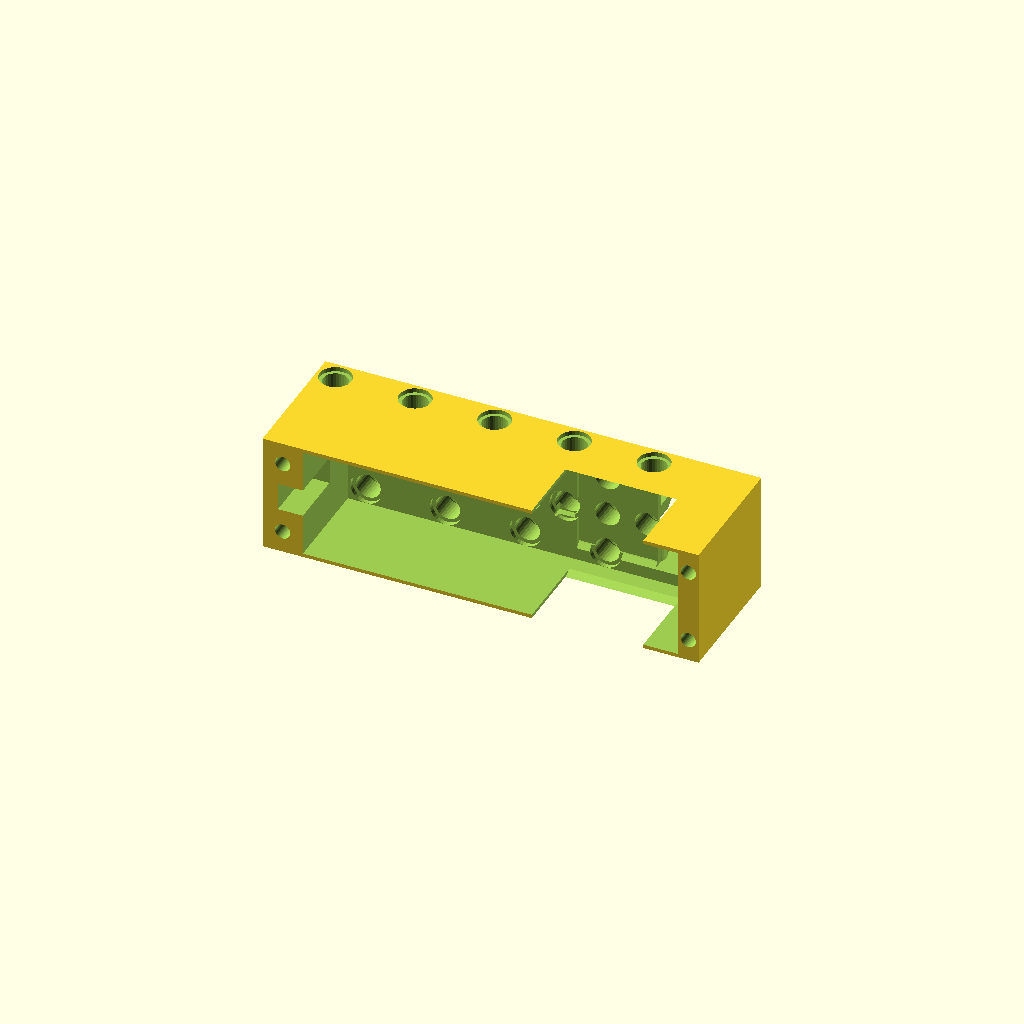
Cell 1: rendered with the file's own defaults.
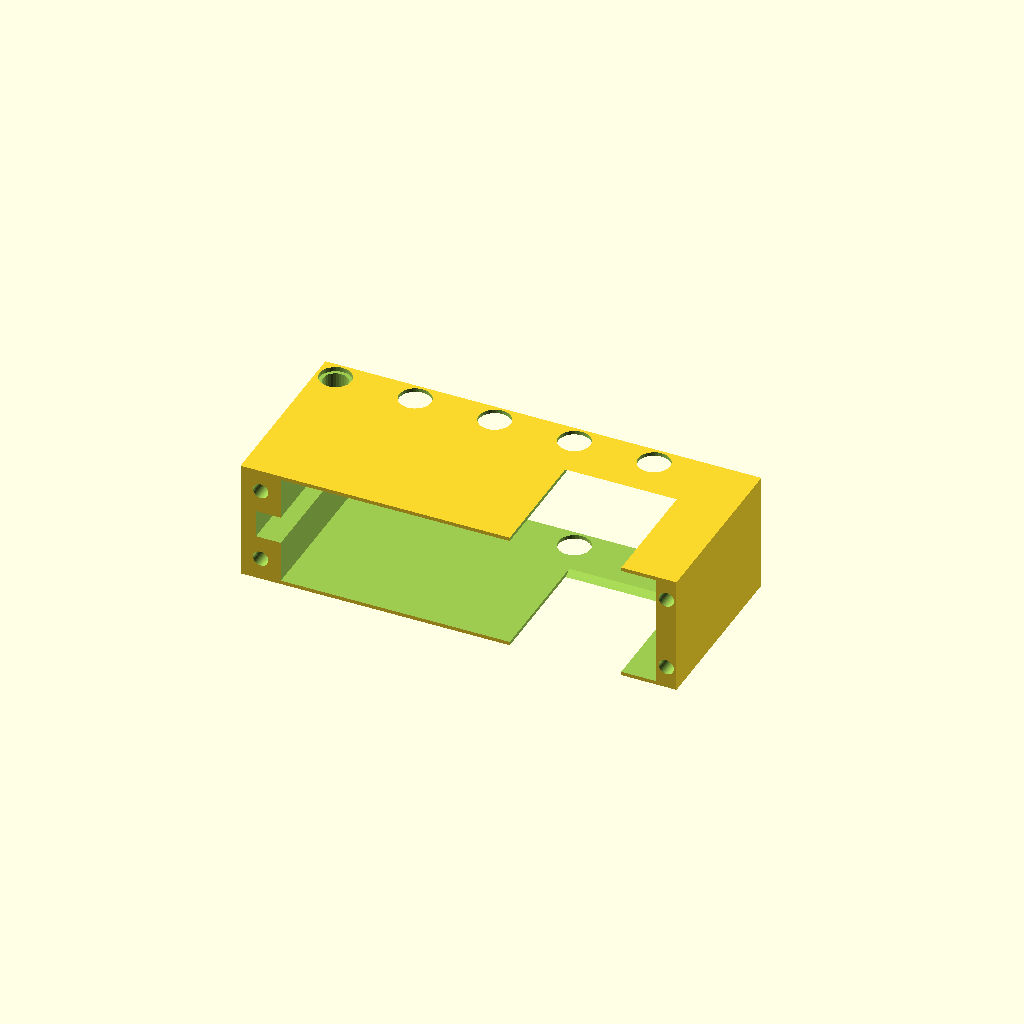
Cell 2 — gearbox_y set to 19, the other parameters unchanged.
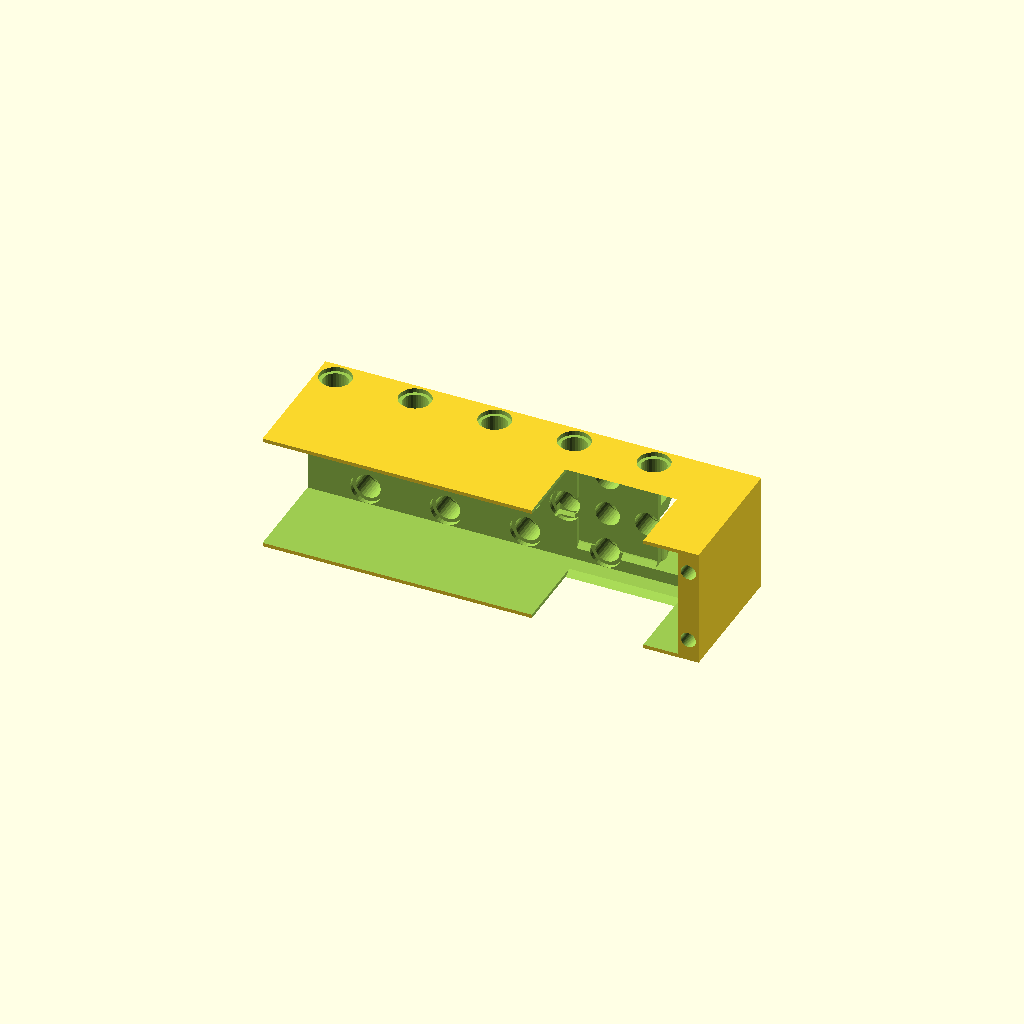
Cell 3 — gearbox_top set to 23, the other parameters unchanged.
All cells are drawn from one camera (rotation 55°, 0°, 25°, orthographic, colour scheme Cornfield), so only the parameter changes between them.
The OpenSCAD source (scad/tt_motor_case.scad):
// LEGO cases for the Red TT motor (scad/tt_motor_red.scad): MOCKUP (2026-11-08).
// Two heights from one file: cells = 3 (very thin side walls) or cells = 5
// (a rail more than a unit thick above and below the motor).
//
// How it sits on the robot: the motor lies along an 11 x 19 plate, shaft
// pointing out of the side of the robot, connector towards the inside. A back
// row one unit deep, full of pin holes, stands on the plate; the motor itself
// hangs off the plate's edge, which is why the 25 mm bulge can be wider than
// the 3-unit case. The motor drops in from the shaft side and a cap closes it.
//
// Coordinates are the motor's: shaft at the origin, X across the gearbox (the
// case's height), Y along the shaft (shaft side -Y, connector side +Y), Z along
// the motor, motor towards -Z. The "part" views for the viewer turn this so
// that X is up.
//
// The 11 cells along Z are centred on multiples of 8, so the shaft is in line
// with a column of holes.

include <lego.scad>
use <tt_motor_red.scad>

/* [Show] */
cells = 3;            // case height in LEGO units: 3 or 5
retain = "pegs";      // the 3-unit cap: "pegs" (friction) or "screws" (self-tapping M3)
// "body", "cap", "motor", "plates" assembled; "print_body", "print_cap", "print_both";
// "clash_body", "clash_cap" (what hits the motor)
part = "body";
$fn = 48;

/* [Motor, from tt_motor_red.scad] */
gearbox_x = 11;       // half width
gearbox_y = 9.5;      // half thickness
gearbox_top = 11.5;   // the end face
tab_top = 16.5;
tab_x = 2.5;
tab_y = 1.5;
motor_y = 0.5;        // the motor's axis
bulge_r = 12.5;
bulge_flat_y = 10.5;  // its +Y flat
bulge_z = [-34.5, -56.5];   // moved 1 towards the motor after the first print (user, 2026-11-08)
motor_bottom = -63.5;
connector_x = 8.4;    // half width
connector_y = 17.12;  // its +Y face
connector_top = -50.25;
neck_x = 22.35 / 2;
nub_x = 2.42;         // the nubs on the neck: half width
nub_y = 11.675;       // the +Y one's tip
nub_y_front = -10.675; // the -Y one's tip
nub_z_hi = -30.1;     // 41.6 from the top
nub_z_lo = -33.23;    // the base's motor-side edge
nub_fit = 0.3;        // per side: the hole in the cap must clear it

/* [Fit] */
fit = 0.2;            // per side, motor to case

/* [Case] */
unit = pd_unit;
half_h = cells == 3 ? 11.95 : cells * unit / 2 - pd_edge;  // the case's outer X faces
z_cells = [for (i = [2 : -1 : -8]) i * unit];    // 16 ... -64: 11 cells
z_hi = z_cells[0] + unit / 2 - pd_edge;          // 19.8
z_lo = z_cells[10] - unit / 2 + pd_edge;         // -67.8
y_front = -gearbox_y - fit;                      // the open side, where the cap seats: -9.7
y_inner = gearbox_y + fit;                       // the back row's motor-side face: 9.7
y_row = 13.6;                                    // the back row's holes
y_back = y_row + unit / 2 - pd_edge;             // its outer face: 17.4
x_rows = [for (i = [-(cells - 1) / 2 : (cells - 1) / 2]) i * unit];
blind = unit;                                    // half a 2L pin
shaft_bore = 6;       // the shaft's other end goes through the back row
rail_y = [5.6, -2.4]; // the 5-unit case's up-and-down holes, beyond the back row

/* [Cap] */
cap_t = 1.7;
shaft_hole = 6.2;
nub_hole = 4.5;
nub_z = -10.5;
// 3 units: pegs (or screws) into the end blocks, past each end of the motor
end_top = (gearbox_top + fit + z_hi) / 2;
end_bottom = (motor_bottom - fit + z_lo) / 2;
fix_x = 7.5;
fix_at = [[-fix_x, end_top], [fix_x, end_top], [-fix_x, end_bottom], [fix_x, end_bottom]];
peg_d = 2.8;
socket_d = 3.05;      // a light press. At 2.9 these printed 2.5-2.6 and the pegs 2.65: too tight
socket_depth = 8;
peg_len = 7.5;
screw_pilot = 2.7;    // M3 self-tapping
screw_clear = 3.4;
// 5 units: a hook down each rail at two places, each side
hook_z = [8, -64];
hook_w = 6.4;
hook_x = [13.4, 15];  // the arm
barb = 0.9;           // what it stands out past the arm
hook_tip_y = 5;
barb_y = 1.5;         // its catching edge
slot_x = [12.6, 15.2];
window_y = [1.2, 5.5];

/* [Plate stand-in] */
plate_t = 7.7;
plate_rows = 11;
plate_cols = [for (j = [-9 : 9]) -24 + j * unit];

echo(cells = cells, half_h = half_h, side_wall = half_h - (gearbox_x + fit), y_front = y_front, y_back = y_back, z_hi = z_hi, z_lo = z_lo);
assert(cells == 3 || cells == 5);
assert(y_back > connector_y + fit - 0.1, "the connector stays inside the back row");
assert(half_h - gearbox_x - fit >= 0.7, "side walls too thin to print");

// ---- the holes ----
// A pin hole through the back row, in from its +Y face (the bed).
module hole_y(x, z) translate([x, y_back, z]) rotate([90, 0, 0]) pd_pin_hole(y_back - y_inner, taper = true);
// A blind pin hole going in from the top (side = 1) or bottom (side = -1) face.
module hole_x(side, y, z, depth = blind)
    translate([side * half_h, y, z]) rotate([0, side > 0 ? -90 : 90, 0]) pd_blind_pin_hole(depth, taper = false);

function up_cell(z) = z % 16 == 0;              // the edge rows alternate
function edge_row(x) = abs(x) == x_rows[len(x_rows) - 1];
// Holes the connector's opening takes out.
function in_notch(x, z) = z < connector_top && abs(x) < connector_x + fit + 3.2;
function hook_cell(z) = cells == 5 && len([for (h = hook_z) if (h == z) h]) > 0;

module row_holes() {
    for (z = z_cells) for (x = x_rows) {
        shaft = z == 0 && x == 0;
        if (!shaft && !in_notch(x, z) && !(edge_row(x) && up_cell(z))) hole_y(x, z);
    }
    for (z = z_cells) for (side = [-1, 1]) if (up_cell(z) && !in_notch(side * (half_h - blind / 2), z))
        hole_x(side, y_row, z);
}

module rail_holes() if (cells == 5)
    for (z = z_cells) if (!hook_cell(z)) for (y = rail_y) for (side = [-1, 1]) hole_x(side, y, z);

// ---- the space the motor takes ----
module motor_space() {
    // gearbox, neck and cover: open towards the shaft side
    translate([-gearbox_x - fit - 0.01, -40, motor_bottom - fit])
        cube([2 * (gearbox_x + fit + 0.01), 40 + y_inner, gearbox_top - motor_bottom + 2 * fit]);
    // the bulge: its round, and everything towards the shaft side so it can drop in
    translate([0, 0, bulge_z[1] - fit]) linear_extrude(bulge_z[0] - bulge_z[1] + 2 * fit)
        intersection() {
            union() {
                translate([0, motor_y]) circle(r = bulge_r + fit);
                translate([-bulge_r - fit, -40]) square([2 * (bulge_r + fit), 40 + motor_y]);
            }
            translate([-40, -41]) square([80, 41 + bulge_flat_y + fit]);
        }
    // the nubs on the neck
    translate([-nub_x - nub_fit, -40, nub_z_lo - nub_fit]) cube([2 * (nub_x + nub_fit), 40 + nub_y + nub_fit, nub_z_hi - nub_z_lo + 2 * nub_fit]);
    // the tab
    translate([-tab_x - fit - 0.1, -40, gearbox_top - 1]) cube([2 * (tab_x + fit + 0.1), 40 + tab_y + fit + 0.1, tab_top - gearbox_top + 1 + fit]);
    // the shaft's far end
    translate([0, 0, 0]) rotate([-90, 0, 0]) cylinder(d = shaft_bore, h = 30);
    // the connector, open to the inside of the robot for the plug
    translate([-connector_x - fit, 0, motor_bottom - fit]) cube([2 * (connector_x + fit), 30, connector_top - motor_bottom + 2 * fit]);
}

// ---- the case ----
module hook_slots() if (cells == 5) for (z = hook_z) for (side = [-1, 1]) {
    w = hook_w + 0.6;
    // the arm's slot, open towards the cap
    translate([side > 0 ? slot_x[0] : -slot_x[1], y_front - 1, z - w / 2]) cube([slot_x[1] - slot_x[0], hook_tip_y + 0.5 - y_front + 1, w]);
    // the window the barb clicks into; a small screwdriver presses it back
    translate([side > 0 ? slot_x[1] - 0.2 : -half_h - 1, window_y[0], z - w / 2]) cube([half_h - slot_x[1] + 1.2, window_y[1] - window_y[0], w]);
}

module fix_holes() if (cells == 3)
    for (p = fix_at) translate([p[0], y_front - 1, p[1]]) rotate([-90, 0, 0])
        cylinder(d = retain == "pegs" ? socket_d : screw_pilot, h = socket_depth + 1);

module body() difference() {
    translate([-half_h, y_front, z_lo]) cube([2 * half_h, y_back - y_front, z_hi - z_lo]);
    motor_space();
    row_holes();
    rail_holes();
    hook_slots();
    fix_holes();
}

// One hook arm on the cap, standing up from its inner face towards +Y.
module hook(z, side) {
    translate([0, 0, z - hook_w / 2]) linear_extrude(hook_w) mirror([side > 0 ? 0 : 1, 0])
        polygon([
            [hook_x[0], y_front - 0.5], [hook_x[1], y_front - 0.5], [hook_x[1], barb_y],
            [hook_x[1] + barb, barb_y], [hook_x[1], hook_tip_y], [hook_x[0], hook_tip_y]]);
}

module cap() {
    difference() {
        translate([-half_h, y_front - cap_t, z_lo]) cube([2 * half_h, cap_t, z_hi - z_lo]);
        translate([0, y_front - cap_t - 1, 0]) rotate([-90, 0, 0]) cylinder(d = shaft_hole, h = cap_t + 2);
        translate([0, y_front - cap_t - 1, nub_z]) rotate([-90, 0, 0]) cylinder(d = nub_hole, h = cap_t + 2);
        // the -Y nub on the neck comes through the cap
        translate([-nub_x - nub_fit, y_front - cap_t - 1, nub_z_lo - nub_fit]) cube([2 * (nub_x + nub_fit), cap_t + 2, nub_z_hi - nub_z_lo + 2 * nub_fit]);
        if (cells == 3 && retain == "screws")
            for (p = fix_at) translate([p[0], y_front - cap_t - 1, p[1]]) rotate([-90, 0, 0]) cylinder(d = screw_clear, h = cap_t + 2);
    }
    if (cells == 3 && retain == "pegs")
        for (p = fix_at) translate([p[0], y_front - 0.5, p[1]]) rotate([-90, 0, 0]) cylinder(d = peg_d, h = peg_len + 0.5);
    if (cells == 5) for (z = hook_z) for (side = [-1, 1]) hook(z, side);
}

module motor() union() { gearbox(); motor_end(); }

// Stand-ins for the 11 x 19 plates, above and below the back row.
module plates() for (side = [-1, 1]) difference() {
    x0 = side > 0 ? half_h + 0.05 : -half_h - 0.05 - plate_t;
    translate([x0, y_row - unit / 2, plate_cols[0] - unit / 2]) cube([plate_t, plate_rows * unit, 19 * unit]);
    for (j = plate_cols) for (i = [0 : plate_rows - 1])
        translate([x0 - 1, y_row + i * unit, j]) rotate([0, 90, 0]) cylinder(d = 4.8, h = plate_t + 2, $fn = 20);
}

// Motor coordinates to the viewer's: X up.
module view() rotate([0, -90, 0]) children();

if (part == "body") view() body();
else if (part == "cap") view() cap();
else if (part == "motor") view() motor();
else if (part == "plates") view() plates();
else if (part == "print_body") translate([0, 0, y_back]) rotate([-90, 0, 0]) body();
else if (part == "print_cap") translate([0, 0, cap_t - y_front]) rotate([90, 0, 0]) cap();
else if (part == "print_both") {   // body and cap on one plate
    translate([0, 0, y_back]) rotate([-90, 0, 0]) body();
    translate([2 * half_h + 6, 0, cap_t - y_front]) rotate([90, 0, 0]) cap();
}
else if (part == "clash_body") intersection() { body(); motor(); }
else if (part == "clash_cap") intersection() { cap(); motor(); }
else assert(false, str("unknown part: ", part));
Parameter table extracted from the source (name, type, default, range or options):
cells: number, default 3
retain: string, default "pegs"
part: string, default "body"
gearbox_x: number, default 11
gearbox_y: number, default 9.5
gearbox_top: number, default 11.5
tab_top: number, default 16.5
tab_x: number, default 2.5
tab_y: number, default 1.5
motor_y: number, default 0.5
bulge_r: number, default 12.5
bulge_flat_y: number, default 10.5
bulge_z: vector, default [-34.5, -56.5]
motor_bottom: number, default -63.5
connector_x: number, default 8.4
connector_y: number, default 17.12
connector_top: number, default -50.25
nub_x: number, default 2.42
nub_y: number, default 11.675
nub_y_front: number, default -10.675
nub_z_hi: number, default -30.1
nub_z_lo: number, default -33.23
nub_fit: number, default 0.3
fit: number, default 0.2
y_row: number, default 13.6
shaft_bore: number, default 6
rail_y: vector, default [5.6, -2.4]
cap_t: number, default 1.7
shaft_hole: number, default 6.2
nub_hole: number, default 4.5
nub_z: number, default -10.5
fix_x: number, default 7.5
peg_d: number, default 2.8
socket_d: number, default 3.05
socket_depth: number, default 8
peg_len: number, default 7.5
screw_pilot: number, default 2.7
screw_clear: number, default 3.4
hook_z: vector, default [8, -64]
hook_w: number, default 6.4
hook_x: vector, default [13.4, 15]
barb: number, default 0.9
hook_tip_y: number, default 5
barb_y: number, default 1.5
slot_x: vector, default [12.6, 15.2]
window_y: vector, default [1.2, 5.5]
plate_t: number, default 7.7
plate_rows: number, default 11
